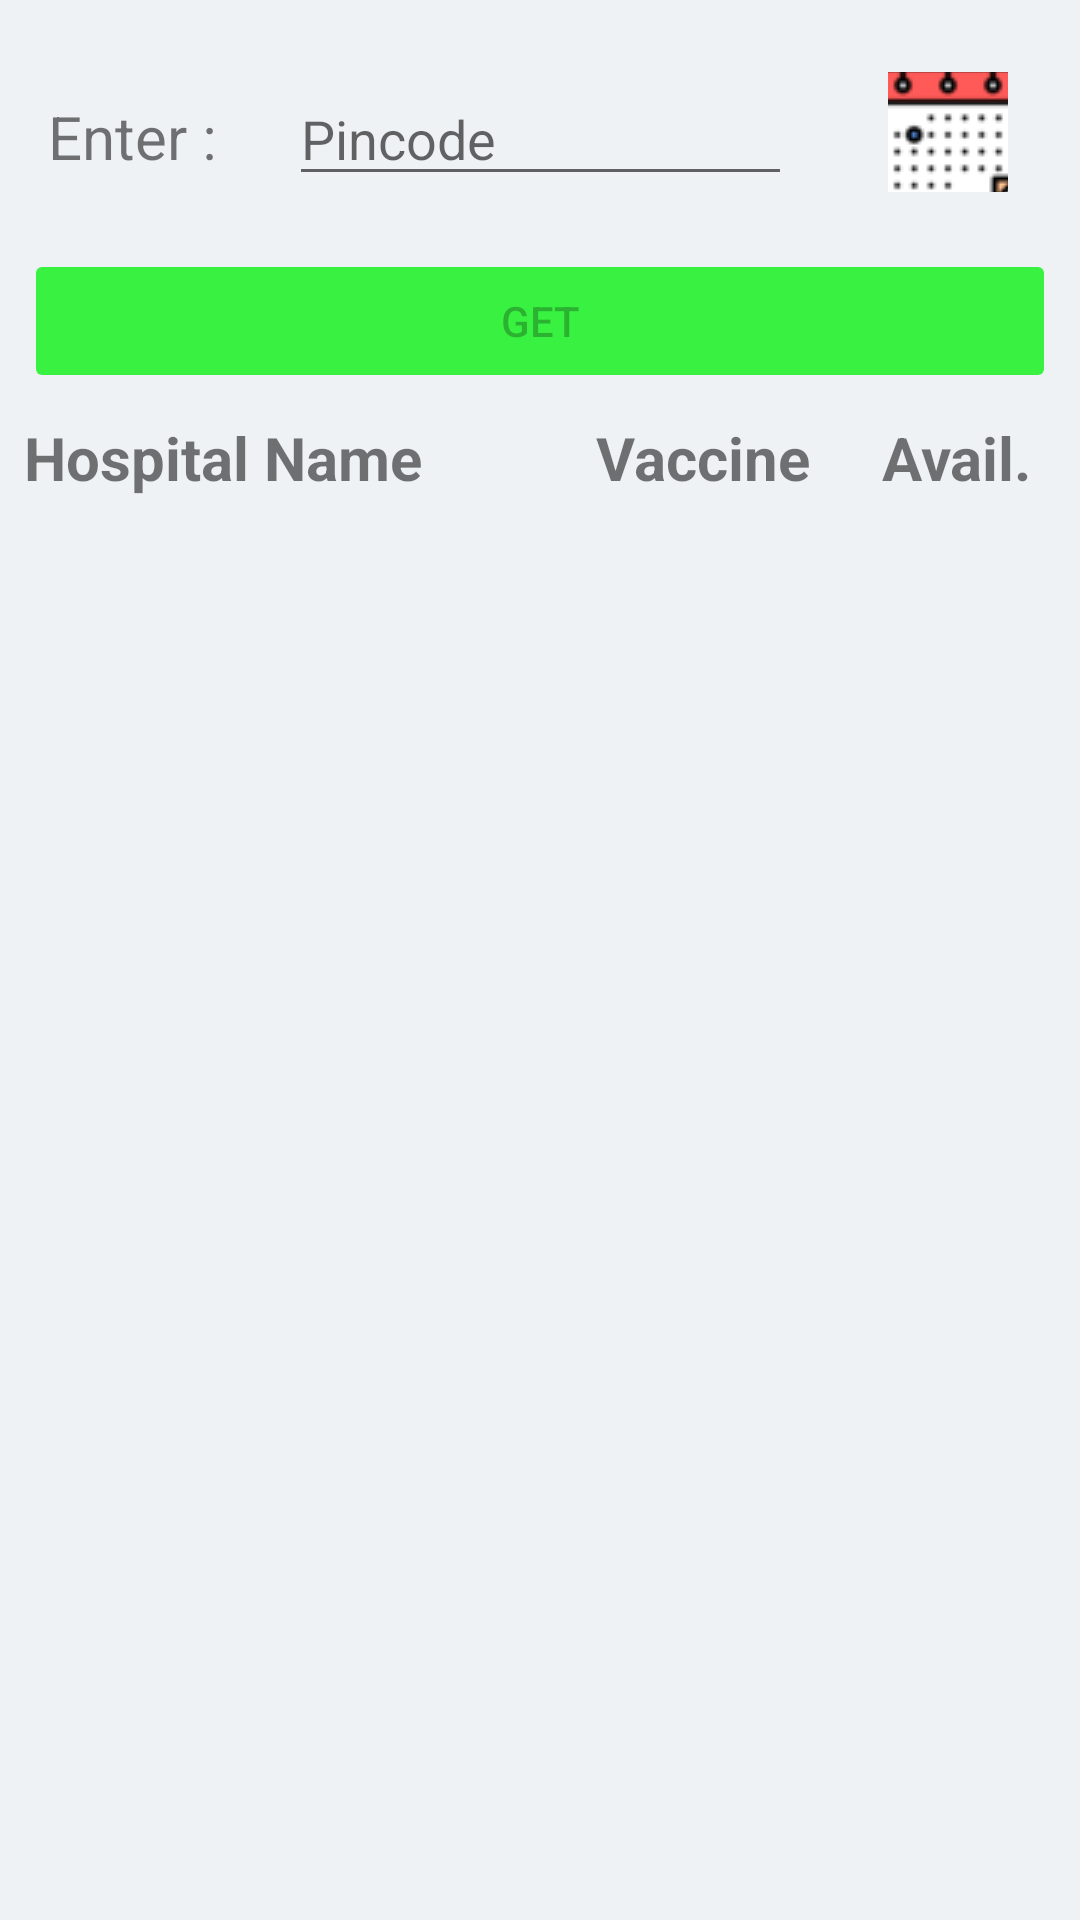

Produce the Android XML layout that renders to this screen, including the resource entries it uses.
<!-- AndroidManifest.xml: application theme Theme.VaccineCentre -->
<!-- res/layout/fragment_home.xml -->
<?xml version="1.0" encoding="utf-8"?>
<androidx.constraintlayout.widget.ConstraintLayout xmlns:android="http://schemas.android.com/apk/res/android"
    xmlns:app="http://schemas.android.com/apk/res-auto"
    xmlns:tools="http://schemas.android.com/tools"
    android:layout_width="match_parent"
    android:layout_height="match_parent"
    android:background="#EFF2F4"
    tools:context=".ui.home.HomeFragment">

    <Button
        android:id="@+id/getButton"
        android:layout_width="0dp"
        android:layout_height="wrap_content"
        android:layout_marginStart="8dp"
        android:layout_marginTop="24dp"
        android:layout_marginEnd="8dp"
        android:enabled="false"
        android:text="@string/get"
        app:backgroundTint="#39F141"
        app:layout_constraintEnd_toEndOf="parent"
        app:layout_constraintStart_toStartOf="parent"
        app:layout_constraintTop_toBottomOf="@+id/textView" />

    <TextView
        android:id="@+id/textView"
        android:layout_width="wrap_content"
        android:layout_height="wrap_content"
        android:layout_marginStart="16dp"
        android:layout_marginTop="32dp"
        android:text="@string/enter"
        android:textSize="20sp"
        app:layout_constraintStart_toStartOf="parent"
        app:layout_constraintTop_toTopOf="parent" />

    <EditText
        android:id="@+id/editTextPincode"
        android:layout_width="0dp"
        android:layout_height="wrap_content"
        android:layout_marginStart="24dp"
        android:layout_marginTop="24dp"
        android:layout_marginEnd="32dp"
        android:ems="6"
        android:hint="@string/pincode"
        android:inputType="number"
        android:maxLength="6"
        android:textSize="18sp"
        app:layout_constraintEnd_toStartOf="@+id/datePicker"
        app:layout_constraintStart_toEndOf="@+id/textView"
        app:layout_constraintTop_toTopOf="parent" />

    <ImageButton
        android:id="@+id/datePicker"
        android:layout_width="40dp"
        android:layout_height="40dp"
        android:layout_marginTop="24dp"
        android:layout_marginEnd="24dp"
        android:src="@drawable/calendar_48x48"
        app:layout_constraintEnd_toEndOf="parent"
        app:layout_constraintTop_toTopOf="parent" />

    <TextView
        android:id="@+id/textView3"
        android:layout_width="wrap_content"
        android:layout_height="wrap_content"
        android:layout_marginStart="8dp"
        android:layout_marginTop="8dp"
        android:text="@string/hospital_name"
        android:textAllCaps="false"
        android:textSize="20sp"
        android:textStyle="bold"
        app:layout_constraintStart_toStartOf="parent"
        app:layout_constraintTop_toBottomOf="@+id/getButton" />

    <TextView
        android:id="@+id/textView4"
        android:layout_width="wrap_content"
        android:layout_height="wrap_content"
        android:layout_marginTop="8dp"
        android:layout_marginEnd="24dp"
        android:text="@string/vaccine"
        android:textSize="20sp"
        android:textStyle="bold"
        app:layout_constraintEnd_toStartOf="@+id/textView5"
        app:layout_constraintTop_toBottomOf="@+id/getButton" />

    <TextView
        android:id="@+id/textView5"
        android:layout_width="wrap_content"
        android:layout_height="wrap_content"
        android:layout_marginTop="8dp"
        android:layout_marginEnd="16dp"
        android:text="@string/avail"
        android:textSize="20sp"
        android:textStyle="bold"
        app:layout_constraintEnd_toEndOf="parent"
        app:layout_constraintTop_toBottomOf="@+id/getButton" />

    <ListView
        android:id="@+id/centresListView"
        android:layout_width="0dp"
        android:layout_height="0dp"
        android:layout_marginTop="8dp"
        app:layout_constraintBottom_toBottomOf="parent"
        app:layout_constraintEnd_toEndOf="parent"
        app:layout_constraintStart_toStartOf="parent"
        app:layout_constraintTop_toBottomOf="@+id/textView4">
    </ListView>


</androidx.constraintlayout.widget.ConstraintLayout>
<!-- resources referenced by this layout -->
<resources>
  <!-- drawable calendar_48x48: png bitmap (drawable, 2751 bytes) -->
  <string name="avail">Avail.</string>
  <string name="enter">Enter :</string>
  <string name="get">Get</string>
  <string name="hospital_name">Hospital Name</string>
  <string name="pincode">Pincode</string>
  <string name="vaccine">Vaccine</string>
  <style name="Theme.VaccineCentre" parent="Theme.MaterialComponents.DayNight.DarkActionBar">
          
          <item name="colorPrimary">@color/purple_500</item>
          <item name="colorPrimaryVariant">@color/purple_700</item>
          <item name="colorOnPrimary">@color/white</item>
          
          <item name="colorSecondary">@color/teal_200</item>
          <item name="colorSecondaryVariant">@color/teal_700</item>
          <item name="colorOnSecondary">@color/black</item>
          
          <item name="android:statusBarColor" tools:targetApi="l">?attr/colorPrimaryVariant</item>
          
      </style>
  <color name="purple_500">#49A6F1</color>
  <color name="purple_700">#6FB7F1</color>
  <color name="white">#FFFFFFFF</color>
  <color name="teal_200">#FF03DAC5</color>
  <color name="teal_700">#FF018786</color>
  <color name="black">#FF000000</color>
</resources>
